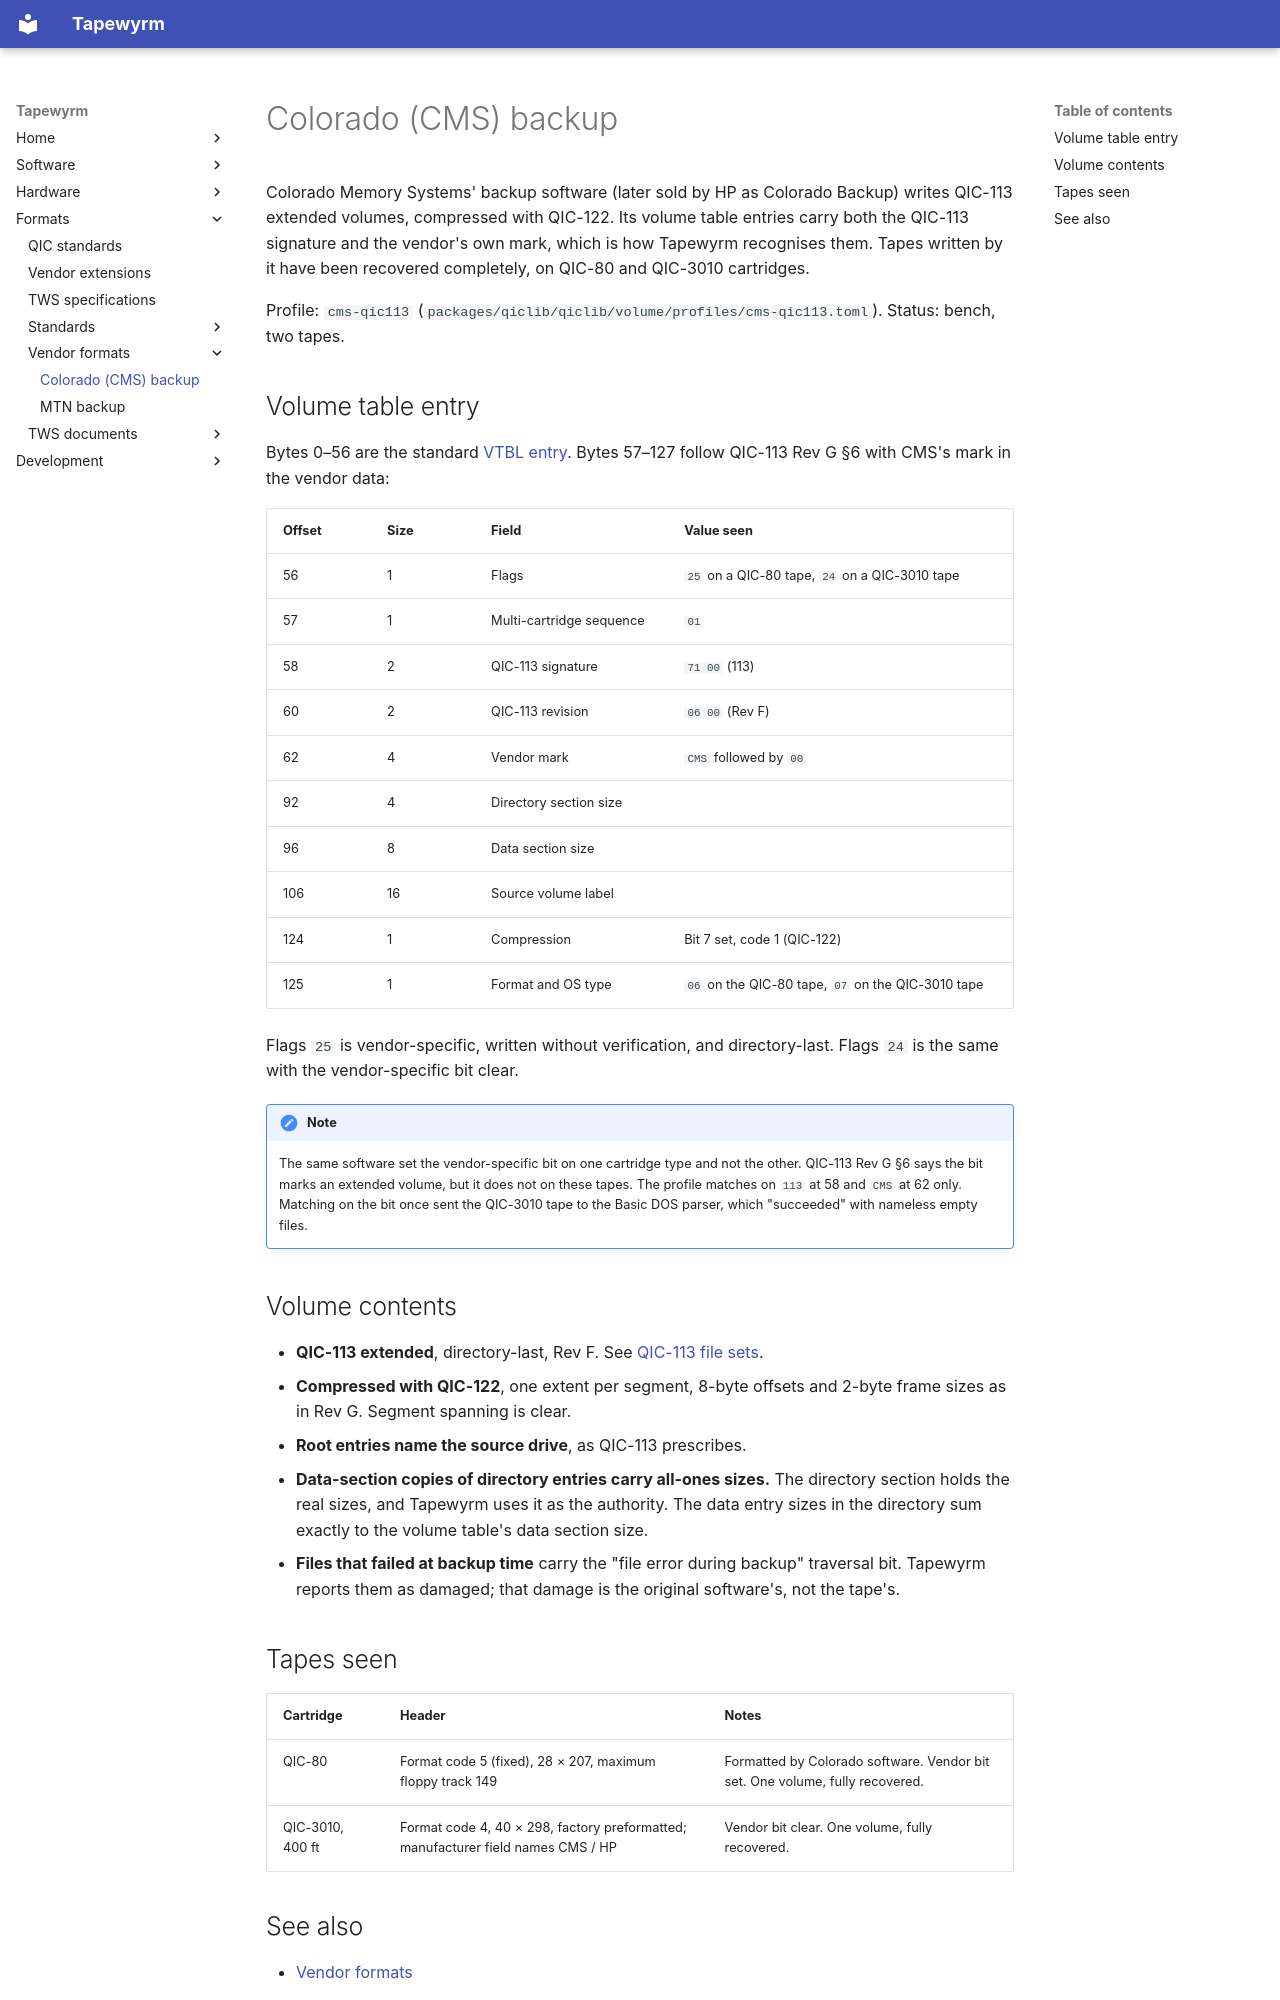

repository: indrora/tapewyrm · page: formats/vendor/cms/index.html · generator: mkdocs

# Colorado (CMS) backup

Colorado Memory Systems' backup software (later sold by HP as Colorado
Backup) writes QIC-113 extended volumes, compressed with QIC-122. Its volume
table entries carry both the QIC-113 signature and the vendor's own mark,
which is how Tapewyrm recognises them. Tapes written by it have been
recovered completely, on QIC-80 and QIC-3010 cartridges.

Profile: `cms-qic113` (`packages/qiclib/qiclib/volume/profiles/cms-qic113.toml`).
Status: bench, two tapes.

## Volume table entry

Bytes 0–56 are the standard [VTBL entry](../volume-table.md#vtbl-entry).
Bytes 57–127 follow QIC-113 Rev G §6 with CMS's mark in the vendor data:

| Offset | Size | Field | Value seen |
|---|---|---|---|
| 56 | 1 | Flags | `25` on a QIC-80 tape, `24` on a QIC-3010 tape |
| 57 | 1 | Multi-cartridge sequence | `01` |
| 58 | 2 | QIC-113 signature | `71 00` (113) |
| 60 | 2 | QIC-113 revision | `06 00` (Rev F) |
| 62 | 4 | Vendor mark | `CMS` followed by `00` |
| 92 | 4 | Directory section size | |
| 96 | 8 | Data section size | |
| 106 | 16 | Source volume label | |
| 124 | 1 | Compression | Bit 7 set, code 1 (QIC-122) |
| 125 | 1 | Format and OS type | `06` on the QIC-80 tape, `07` on the QIC-3010 tape |

Flags `25` is vendor-specific, written without verification, and
directory-last. Flags `24` is the same with the vendor-specific bit clear.

!!! note
    The same software set the vendor-specific bit on one cartridge type and
    not the other. QIC-113 Rev G §6 says the bit marks an extended volume, but
    it does not on these tapes. The profile matches on `113` at 58 and `CMS`
    at 62 only. Matching on the bit once sent the QIC-3010 tape to the Basic
    DOS parser, which "succeeded" with nameless empty files.

## Volume contents

- **QIC-113 extended**, directory-last, Rev F. See
  [QIC-113 file sets](../qic-113.md#extended-directory-entry).
- **Compressed with QIC-122**, one extent per segment, 8-byte offsets and
  2-byte frame sizes as in Rev G. Segment spanning is clear.
- **Root entries name the source drive**, as QIC-113 prescribes.
- **Data-section copies of directory entries carry all-ones sizes.** The
  directory section holds the real sizes, and Tapewyrm uses it as the
  authority. The data entry sizes in the directory sum exactly to the volume
  table's data section size.
- **Files that failed at backup time** carry the "file error during backup"
  traversal bit. Tapewyrm reports them as damaged; that damage is the
  original software's, not the tape's.
